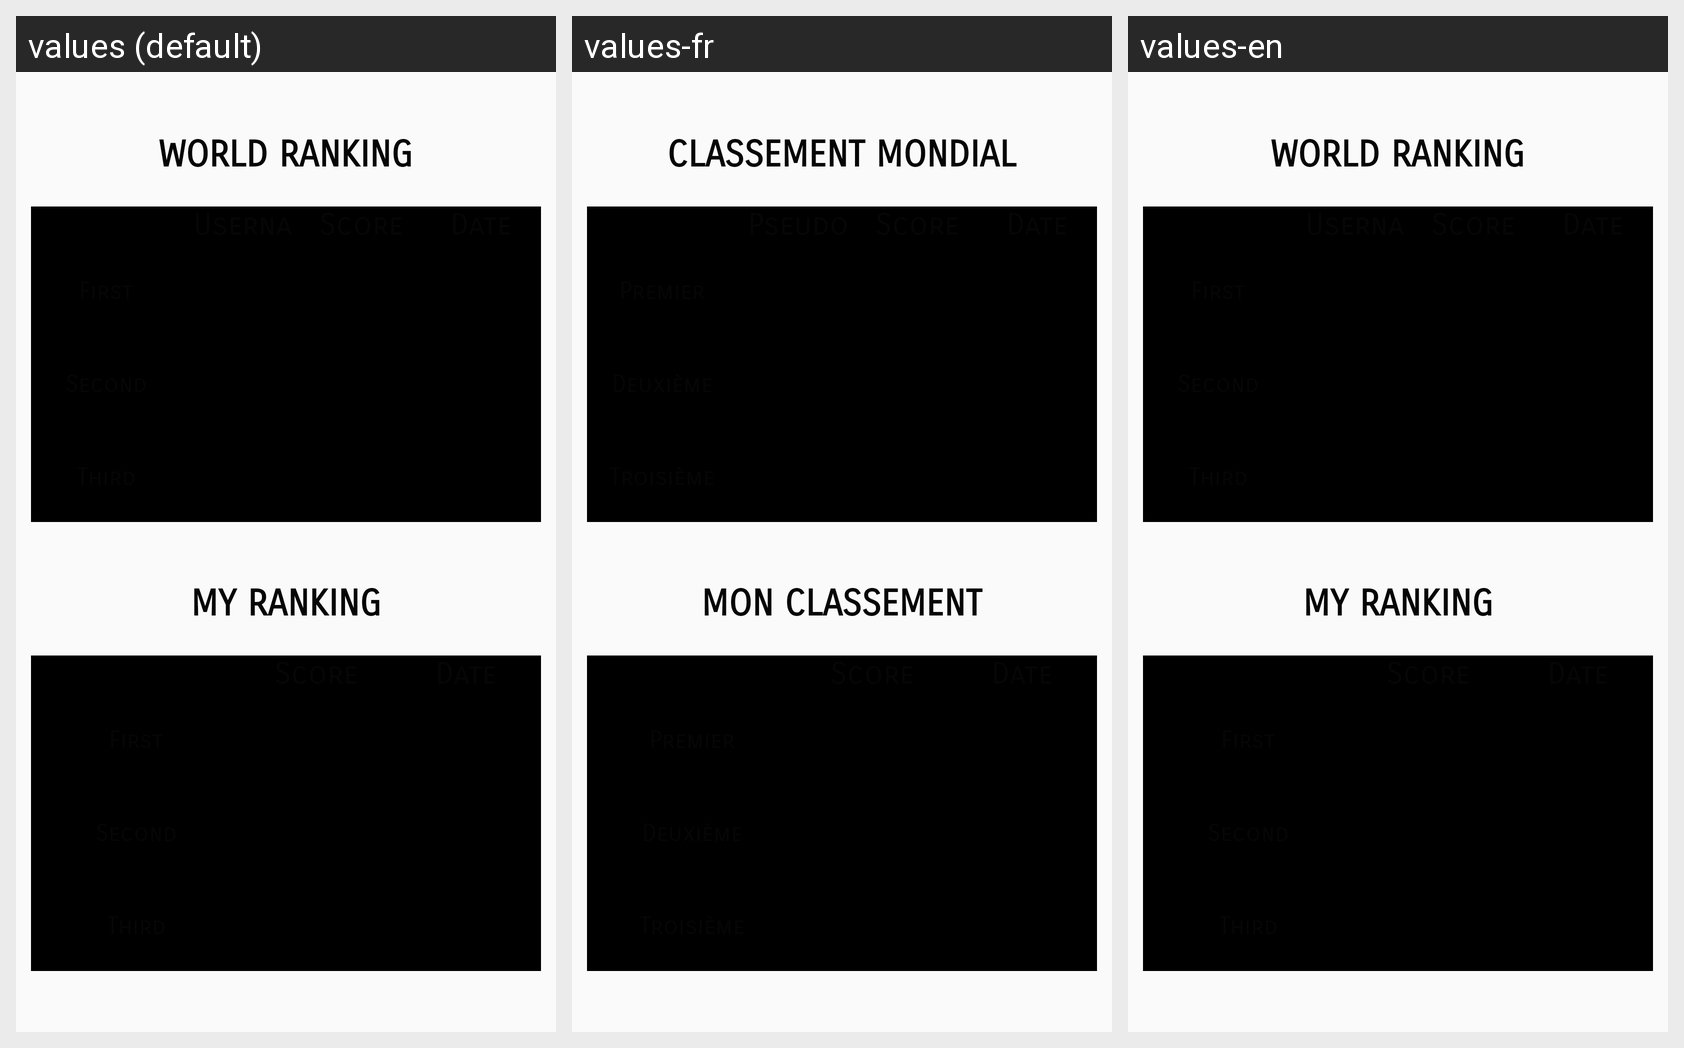

For this localized Android screen grid, give each drawn string resource with its value in every locale shown.
Android screen res/layout/activity_classement.xml rendered under 3 locales, left to right: values (default), values-fr, values-en. Device: Nexus 5 (rendered at 1080×1920; each locale shown at half size, 540×960, under a caption strip naming it); theme AppTheme.
Strings drawn on this screen, with the default value and each locale's value (text and hints the layout hard-codes appear in the picture but are not listed):

classement_mondial
  values: WORLD RANKING
  values-fr: CLASSEMENT MONDIAL
  values-en: WORLD RANKING

pseudo
  values: Username
  values-fr: Pseudo
  values-en: Username

score
  values: Score
  values-fr: Score
  values-en: Score

date
  values: Date
  values-fr: Date
  values-en: Date

premier
  values: First
  values-fr: Premier
  values-en: First

deuxieme
  values: Second
  values-fr: Deuxième
  values-en: Second

troisieme
  values: Third
  values-fr: Troisième
  values-en: Third

mon_classement
  values: MY RANKING
  values-fr: MON CLASSEMENT
  values-en: MY RANKING
